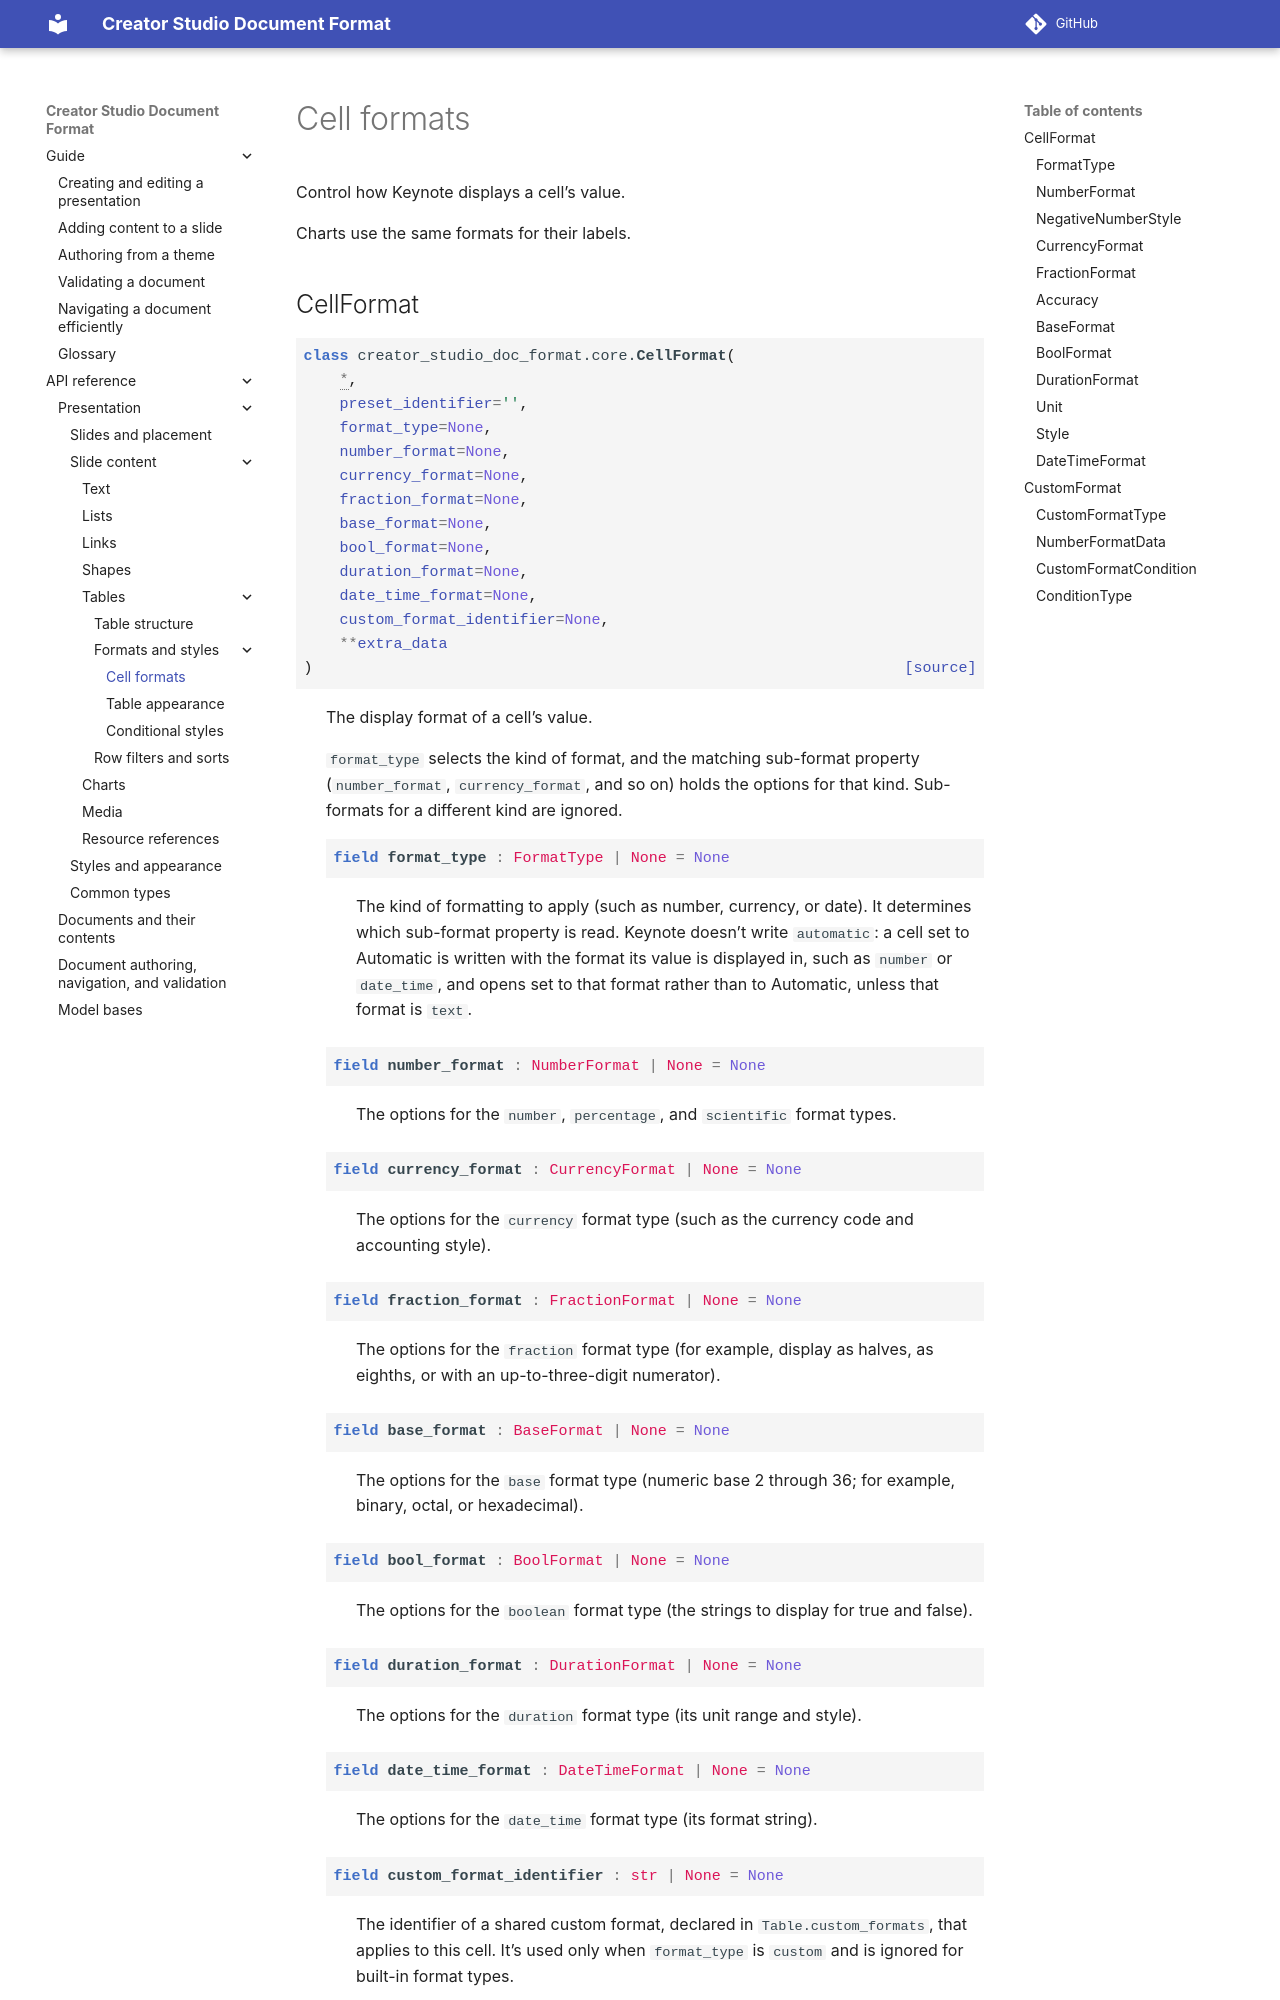

repository: apple/creator-studio-doc-format · page: 0.1/api/presentation/tables/cell_formats.html · generator: sphinx

..
    Copyright © 2026 Apple Inc.

    Licensed under Apache License v2.0. For more information, see LICENSE.
    SPDX-License-Identifier: Apache-2.0

Cell formats
============

Control how Keynote displays
